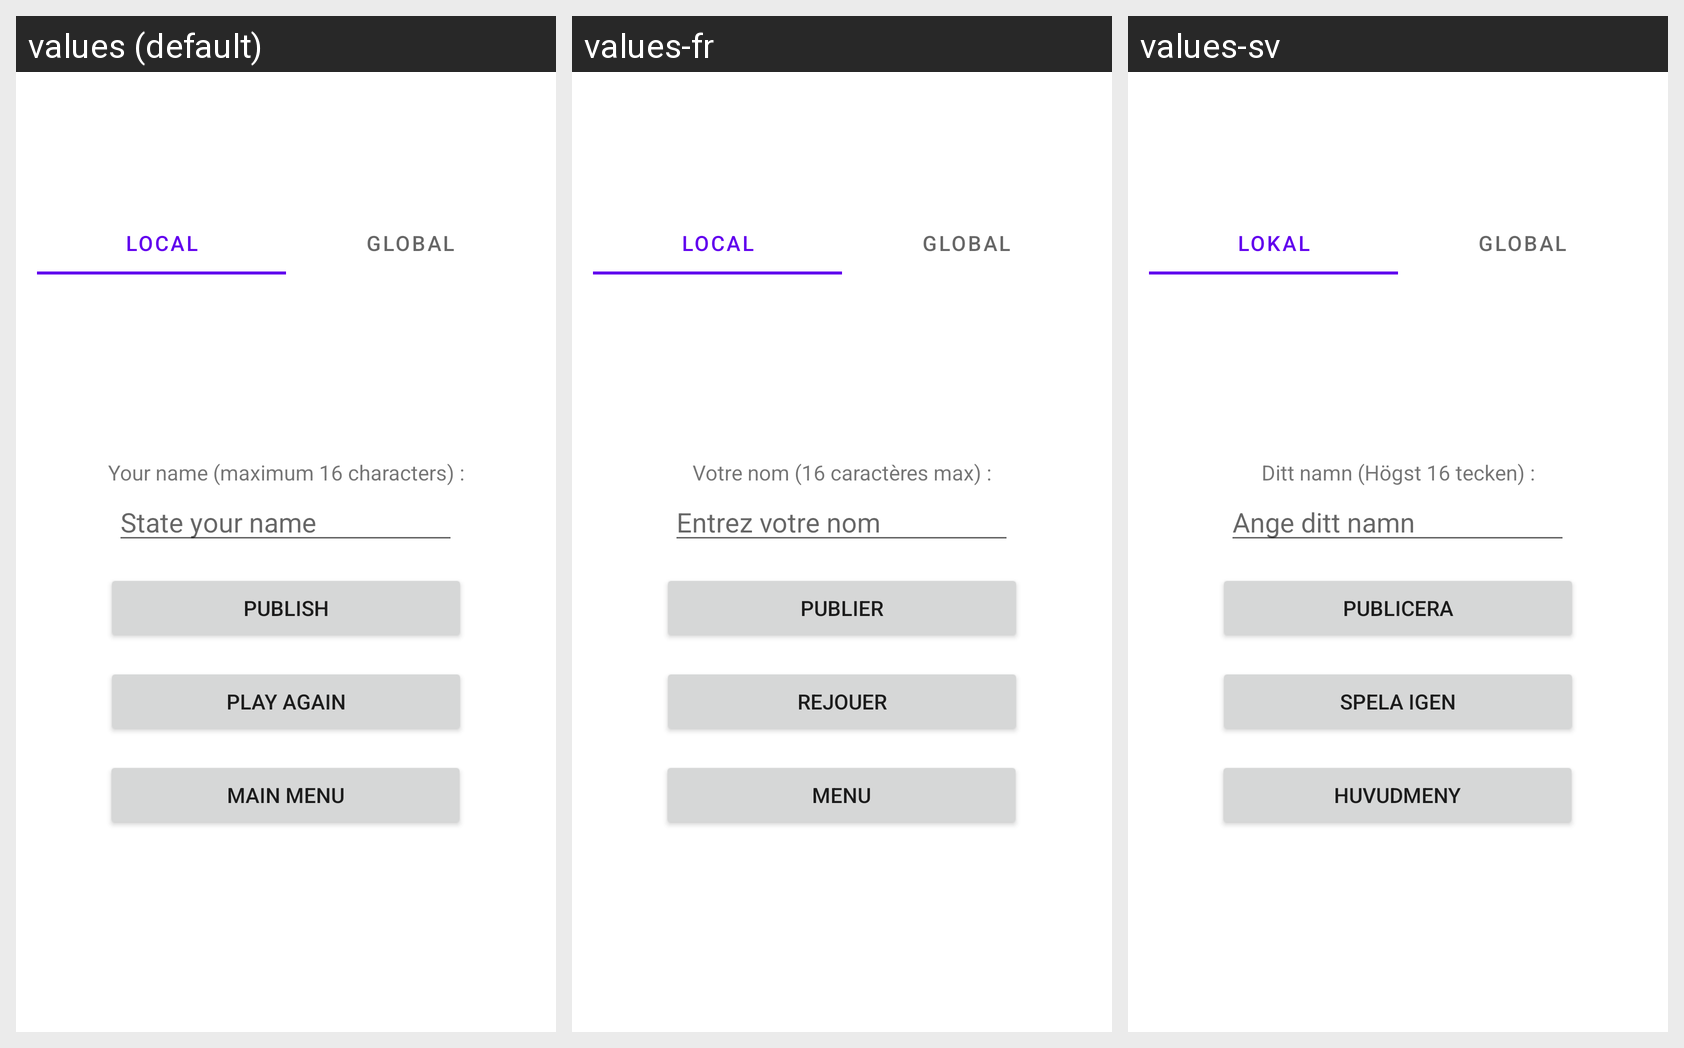

Locale-by-locale string values for the Android screen shown in this grid:
Android screen res/layout/activity_score.xml rendered under 3 locales, left to right: values (default), values-fr, values-sv. Device: Nexus 5 (rendered at 1080×1920; each locale shown at half size, 540×960, under a caption strip naming it); theme Theme.Babal.
Strings drawn on this screen, with the default value and each locale's value (text and hints the layout hard-codes appear in the picture but are not listed):

scores_table_titreScoresLocaux
  values: Local
  values-fr: Local
  values-sv: Lokal

scores_table_titreScoresGlobaux
  values: Global
  values-fr: Global
  values-sv: Global

scores_plainText_votreNom
  values: State your name
  values-fr: Entrez votre nom
  values-sv: Ange ditt namn

scores_textView_votreNom
  values: Your name (maximum 16 characters) :
  values-fr: Votre nom (16 caractères max) :
  values-sv: Ditt namn (Högst 16 tecken) :

scores_button_menu
  values: Main menu
  values-fr: Menu
  values-sv: Huvudmeny

scores_button_rejouer
  values: Play again
  values-fr: Rejouer
  values-sv: Spela igen

scores_button_publier
  values: Publish
  values-fr: Publier
  values-sv: Publicera
